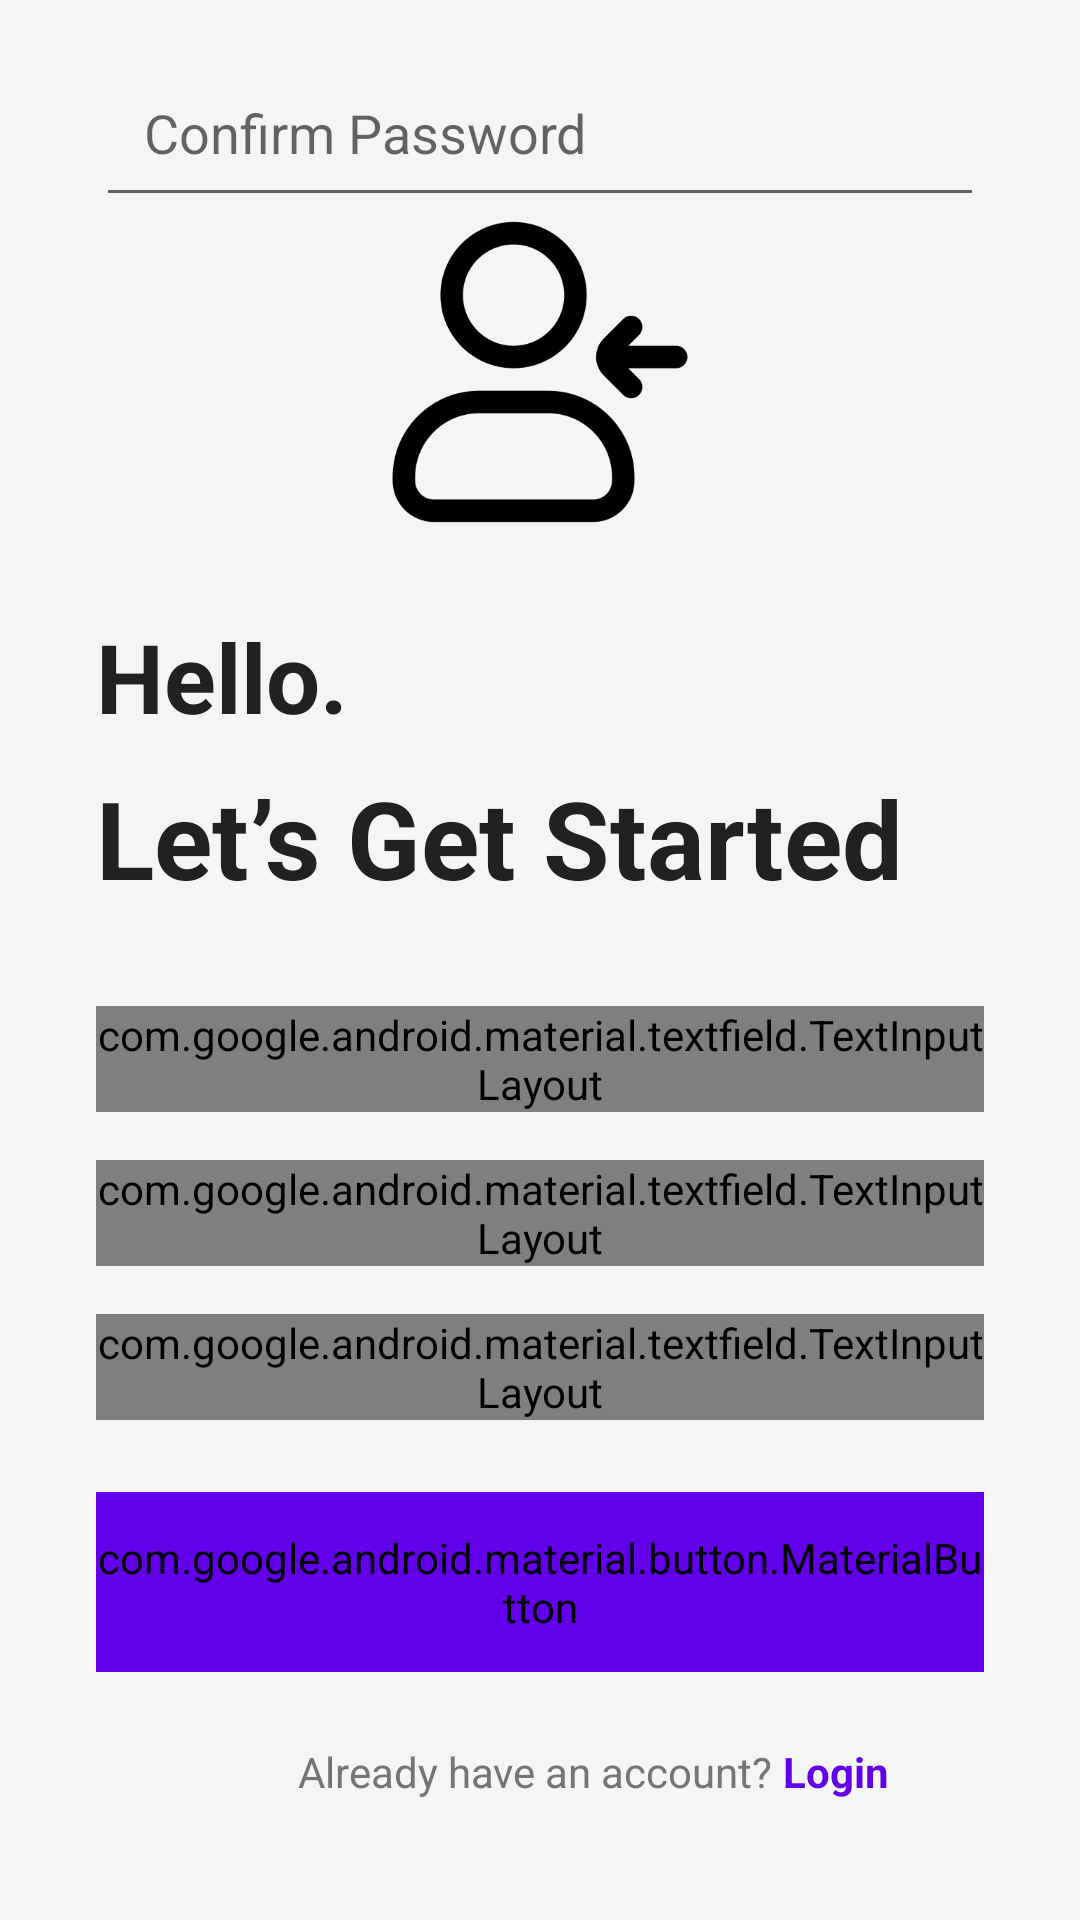

The Android layout XML behind this screen, and the referenced resources:
<!-- AndroidManifest.xml: application theme Theme.AppCompat.DayNight -->
<!-- res/layout/activity_create_account.xml -->
<?xml version="1.0" encoding="utf-8"?>
<androidx.constraintlayout.widget.ConstraintLayout xmlns:android="http://schemas.android.com/apk/res/android"
    xmlns:app="http://schemas.android.com/apk/res-auto"
    xmlns:tools="http://schemas.android.com/tools"
    android:layout_width="match_parent"
    android:layout_height="match_parent"
    android:background="#F5F5F5"
    android:paddingHorizontal="32dp"
    android:paddingVertical="16dp"
    tools:context=".CreateAccountActivity">

    
    <ImageView
        android:id="@+id/sign_up_icon"
        android:layout_width="120dp"
        android:layout_height="120dp"
        android:src="@drawable/sign_up"
        app:layout_constraintTop_toTopOf="parent"
        app:layout_constraintStart_toStartOf="parent"
        app:layout_constraintEnd_toEndOf="parent"
        android:layout_marginTop="48dp"
        android:contentDescription="Sign Up Icon" />

    

    <TextView
        android:id="@+id/hello_text"
        android:layout_width="0dp"
        android:layout_height="wrap_content"
        android:layout_marginTop="20dp"
        android:text="Hello."
        android:textColor="#212121"
        android:textSize="32sp"
        android:textStyle="bold"
        app:layout_constraintEnd_toEndOf="parent"
        app:layout_constraintHorizontal_bias="0.0"
        app:layout_constraintStart_toStartOf="parent"
        app:layout_constraintTop_toBottomOf="@id/sign_up_icon" />

    <TextView
        android:id="@+id/start_text"
        android:layout_width="0dp"
        android:layout_height="wrap_content"
        android:text="Let’s Get Started"
        android:textSize="36sp"
        android:textStyle="bold"
        android:textColor="#212121"
        app:layout_constraintTop_toBottomOf="@id/hello_text"
        app:layout_constraintStart_toStartOf="parent"
        app:layout_constraintEnd_toEndOf="parent"
        android:layout_marginTop="8dp" />

    
    <com.google.android.material.textfield.TextInputLayout
        android:id="@+id/email_container"
        android:layout_width="0dp"
        android:layout_height="wrap_content"
        app:layout_constraintTop_toBottomOf="@id/start_text"
        app:layout_constraintStart_toStartOf="parent"
        app:layout_constraintEnd_toEndOf="parent"
        android:layout_marginTop="32dp"
        app:boxStrokeColor="#6200EA"
        app:hintTextColor="#6200EA"
        style="@style/Widget.MaterialComponents.TextInputLayout.OutlinedBox">

        <com.google.android.material.textfield.TextInputEditText
            android:id="@+id/email_edit_text"
            android:layout_width="match_parent"
            android:layout_height="wrap_content"
            android:hint="Email ID"
            android:inputType="textEmailAddress"
            android:textSize="18sp"
            android:padding="16dp" />
    </com.google.android.material.textfield.TextInputLayout>

    <com.google.android.material.textfield.TextInputLayout
        android:id="@+id/password_container"
        android:layout_width="0dp"
        android:layout_height="wrap_content"
        app:layout_constraintTop_toBottomOf="@id/email_container"
        app:layout_constraintStart_toStartOf="parent"
        app:layout_constraintEnd_toEndOf="parent"
        android:layout_marginTop="16dp"
        app:passwordToggleEnabled="true"
        app:boxStrokeColor="#6200EA"
        app:hintTextColor="#6200EA"
        style="@style/Widget.MaterialComponents.TextInputLayout.OutlinedBox">

        <com.google.android.material.textfield.TextInputEditText
            android:id="@+id/password_edit_text"
            android:layout_width="match_parent"
            android:layout_height="wrap_content"
            android:hint="Password"
            android:inputType="textPassword"
            android:textSize="18sp"
            android:padding="16dp" />
    </com.google.android.material.textfield.TextInputLayout>

    <com.google.android.material.textfield.TextInputLayout
        android:id="@+id/confirm_password_container"
        android:layout_width="0dp"
        android:layout_height="wrap_content"
        app:layout_constraintTop_toBottomOf="@id/password_container"
        app:layout_constraintStart_toStartOf="parent"
        app:layout_constraintEnd_toEndOf="parent"
        android:layout_marginTop="16dp"
        app:passwordToggleEnabled="true"
        app:boxStrokeColor="#6200EA"
        app:hintTextColor="#6200EA"
        style="@style/Widget.MaterialComponents.TextInputLayout.OutlinedBox">

    </com.google.android.material.textfield.TextInputLayout>

    <com.google.android.material.button.MaterialButton
        android:id="@+id/create_account_btn"
        android:layout_width="0dp"
        android:layout_height="60dp"
        android:text="Create Account"
        android:textSize="16sp"
        android:textColor="#FFFFFF"
        app:layout_constraintTop_toBottomOf="@id/confirm_password_container"
        app:layout_constraintStart_toStartOf="parent"
        app:layout_constraintEnd_toEndOf="parent"
        android:layout_marginTop="24dp"
        app:cornerRadius="8dp"
        android:backgroundTint="#6200EA"
        app:elevation="4dp" />

    <ProgressBar
        android:id="@+id/progress_bar"
        android:layout_width="wrap_content"
        android:layout_height="wrap_content"
        app:layout_constraintTop_toBottomOf="@id/create_account_btn"
        app:layout_constraintStart_toStartOf="parent"
        app:layout_constraintEnd_toEndOf="parent"
        android:layout_marginTop="16dp"
        android:visibility="gone" />

    
    <TextView
        android:id="@+id/footer_text"
        android:layout_width="wrap_content"
        android:layout_height="wrap_content"
        android:text="Already have an account? "
        android:textSize="14sp"
        android:textColor="#757575"
        app:layout_constraintBottom_toBottomOf="parent"
        app:layout_constraintStart_toStartOf="parent"
        app:layout_constraintEnd_toEndOf="parent"
        android:layout_marginBottom="24dp" />

    <TextView
        android:id="@+id/login_text_view_btn"
        android:layout_width="wrap_content"
        android:layout_height="wrap_content"
        android:text="Login"
        android:textSize="14sp"
        android:textStyle="bold"
        android:textColor="#6200EA"
        app:layout_constraintBaseline_toBaselineOf="@id/footer_text"
        app:layout_constraintStart_toEndOf="@id/footer_text" />

    <com.google.android.material.textfield.TextInputEditText
        android:id="@+id/confirm_password_edit_text"
        android:layout_width="match_parent"
        android:layout_height="wrap_content"
        android:hint="Confirm Password"
        android:inputType="textPassword"
        android:padding="16dp"
        android:textSize="18sp"
        tools:layout_editor_absoluteX="39dp"
        tools:layout_editor_absoluteY="269dp" />
</androidx.constraintlayout.widget.ConstraintLayout>
<!-- resources referenced by this layout -->
<resources>
  <!-- drawable sign_up: png bitmap (drawable, 12045 bytes) -->
</resources>
